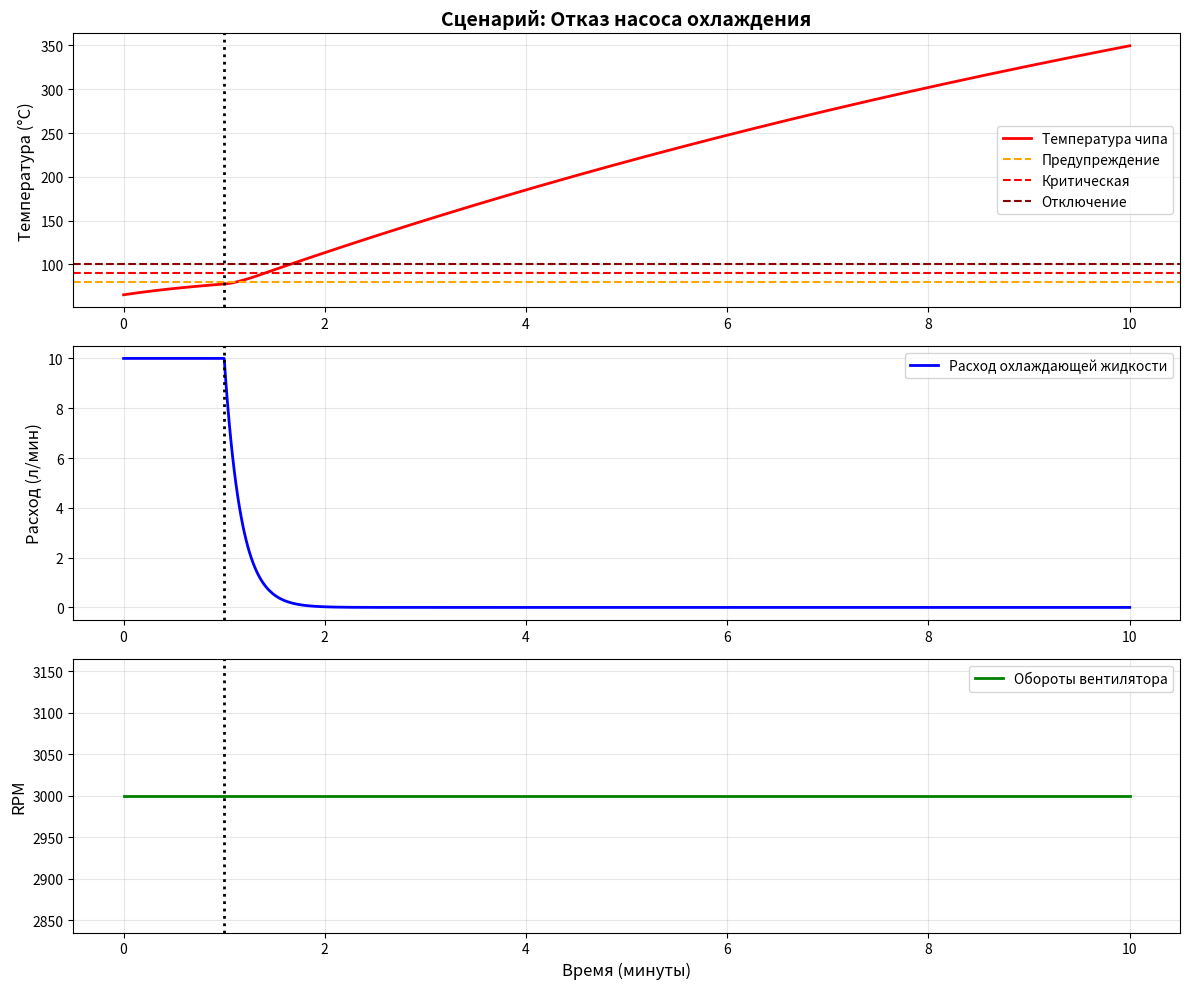
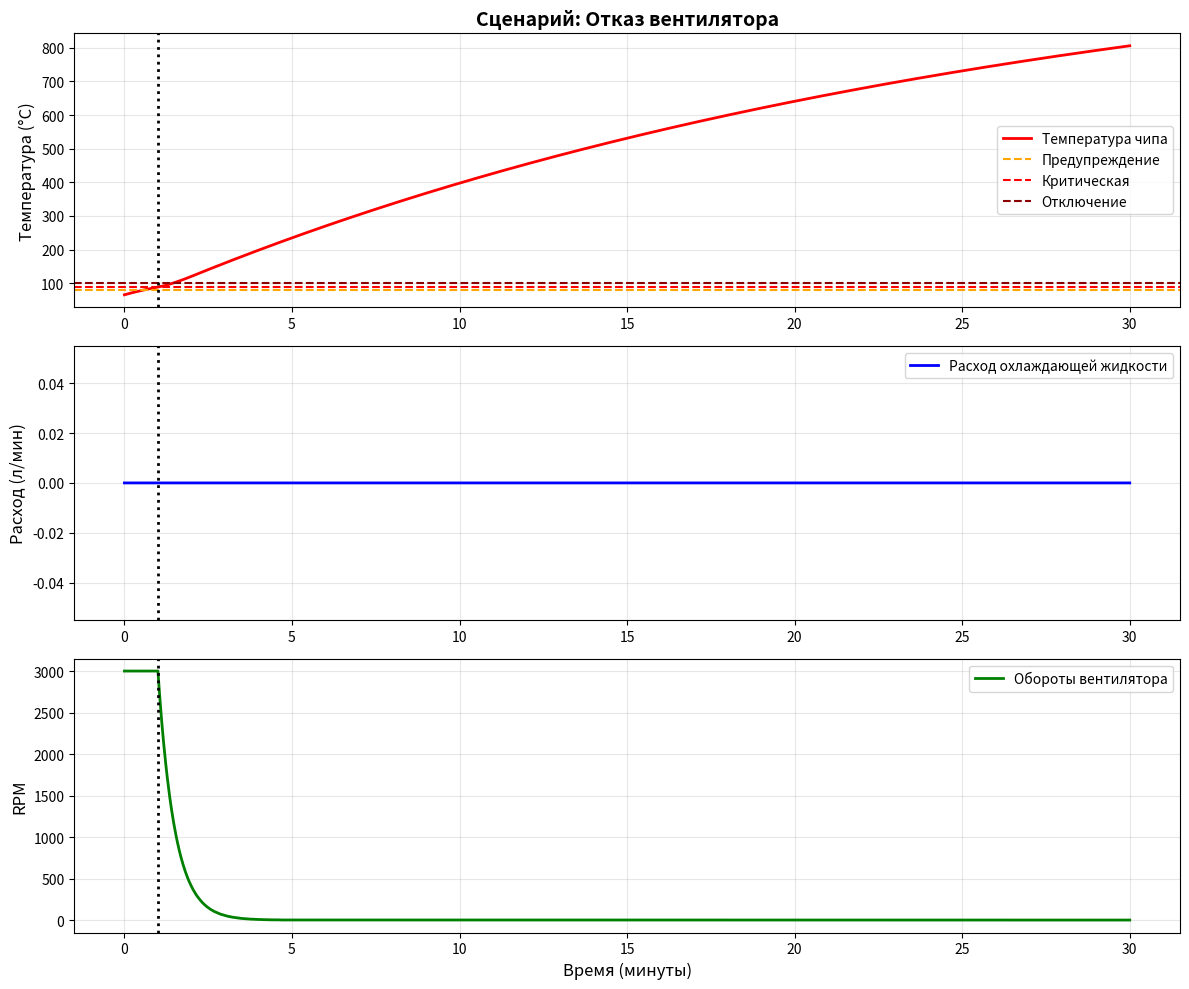

Recreate these plots in Python, in order. (Note: this script raises an exception after producing the figures.)
"""
Emergency Scenario Simulator for ThermoMiner Pro
Simulates equipment failures and thermal runaway scenarios
"""

import numpy as np
from dataclasses import dataclass
from typing import List, Dict, Tuple
from datetime import datetime, timedelta
import matplotlib.pyplot as plt


@dataclass
class EquipmentState:
    """State of mining equipment at a point in time."""
    time_seconds: float
    chip_temp: float  # °C
    coolant_temp: float  # °C
    ambient_temp: float  # °C
    flow_rate: float  # L/min
    pressure: float  # bar
    fan_rpm: int
    power_draw: float  # W
    hashrate: float  # TH/s
    is_operational: bool


@dataclass
class EmergencyScenario:
    """Definition of an emergency scenario."""
    name: str
    description: str
    failure_time_seconds: float
    failure_type: str  # 'pump', 'fan', 'power', 'coolant_leak'
    severity: str  # 'minor', 'major', 'critical'


class EmergencySimulator:
    """Simulates emergency scenarios and thermal dynamics."""
    
    def __init__(self, initial_chip_temp: float = 65.0,
                 initial_coolant_temp: float = 30.0,
                 ambient_temp: float = 25.0,
                 tdp: float = 3250.0,
                 thermal_mass: float = 5.0):  # kg (approximate ASIC mass)
        """
        Initialize simulator.
        
        Args:
            initial_chip_temp: Starting chip temperature (°C)
            initial_coolant_temp: Starting coolant temperature (°C)
            ambient_temp: Ambient air temperature (°C)
            tdp: Thermal design power (W)
            thermal_mass: Effective thermal mass of ASIC (kg)
        """
        self.initial_chip_temp = initial_chip_temp
        self.initial_coolant_temp = initial_coolant_temp
        self.ambient_temp = ambient_temp
        self.tdp = tdp
        self.thermal_mass = thermal_mass
        
        # Thermal properties (approximate for electronics)
        self.specific_heat = 880  # J/kg·K (aluminum/copper mix)
        self.thermal_capacity = thermal_mass * self.specific_heat
        
        # Critical temperatures
        self.temp_warning = 80.0  # °C
        self.temp_critical = 90.0  # °C
        self.temp_shutdown = 100.0  # °C
        self.temp_damage = 110.0  # °C
    
    def simulate_normal_operation(self, duration_seconds: float = 3600,
                                  dt: float = 1.0) -> List[EquipmentState]:
        """Simulate normal operation."""
        states = []
        time = 0.0
        chip_temp = self.initial_chip_temp
        coolant_temp = self.initial_coolant_temp
        
        while time <= duration_seconds:
            # Normal cooling: heat transfer to coolant
            # Q = h * A * (T_chip - T_coolant)
            # Simplified: dT/dt = (Q_in - Q_out) / (m * c)
            
            heat_in = self.tdp  # Watts
            heat_transfer_coeff = 50.0  # W/K (effective)
            heat_out = heat_transfer_coeff * (chip_temp - coolant_temp)
            
            # Temperature change
            dT = (heat_in - heat_out) * dt / self.thermal_capacity
            chip_temp += dT
            
            # Coolant temperature rises slightly
            coolant_temp = self.initial_coolant_temp + (time / 3600) * 0.5
            
            state = EquipmentState(
                time_seconds=time,
                chip_temp=chip_temp,
                coolant_temp=coolant_temp,
                ambient_temp=self.ambient_temp,
                flow_rate=10.0,
                pressure=1.5,
                fan_rpm=3000,
                power_draw=self.tdp,
                hashrate=110.0,
                is_operational=True
            )
            states.append(state)
            
            time += dt
        
        return states
    
    def simulate_pump_failure(self, duration_seconds: float = 600,
                             failure_time: float = 60.0,
                             dt: float = 1.0) -> Tuple[List[EquipmentState], Dict]:
        """Simulate coolant pump failure.
        
        Returns:
            (states, analysis)
        """
        states = []
        time = 0.0
        chip_temp = self.initial_chip_temp
        coolant_temp = self.initial_coolant_temp
        flow_rate = 10.0
        
        # Tracking
        warning_time = None
        critical_time = None
        shutdown_time = None
        damage_time = None
        
        while time <= duration_seconds:
            # Pump fails at failure_time
            if time >= failure_time:
                # Flow rate drops exponentially
                time_since_failure = time - failure_time
                flow_rate = 10.0 * np.exp(-time_since_failure / 10.0)
            
            # Heat transfer depends on flow rate
            if flow_rate > 0.5:
                heat_transfer_coeff = 50.0 * (flow_rate / 10.0)
            else:
                # Natural convection only
                heat_transfer_coeff = 5.0
            
            heat_in = self.tdp
            heat_out = heat_transfer_coeff * (chip_temp - self.ambient_temp)
            
            dT = (heat_in - heat_out) * dt / self.thermal_capacity
            chip_temp += dT
            
            # Coolant stagnates and heats up
            if time >= failure_time:
                coolant_temp += (chip_temp - coolant_temp) * 0.01 * dt
            
            # Check temperature thresholds
            if chip_temp >= self.temp_warning and warning_time is None:
                warning_time = time
            if chip_temp >= self.temp_critical and critical_time is None:
                critical_time = time
            if chip_temp >= self.temp_shutdown and shutdown_time is None:
                shutdown_time = time
                # ASIC shuts down to protect itself
                heat_in = 0
            if chip_temp >= self.temp_damage and damage_time is None:
                damage_time = time
            
            is_operational = chip_temp < self.temp_shutdown
            
            state = EquipmentState(
                time_seconds=time,
                chip_temp=chip_temp,
                coolant_temp=coolant_temp,
                ambient_temp=self.ambient_temp,
                flow_rate=flow_rate,
                pressure=1.5 * (flow_rate / 10.0) if flow_rate > 0 else 0,
                fan_rpm=3000,
                power_draw=heat_in,
                hashrate=110.0 * (flow_rate / 10.0) if is_operational else 0,
                is_operational=is_operational
            )
            states.append(state)
            
            time += dt
        
        analysis = {
            'scenario': 'Отказ насоса охлаждения',
            'failure_time': failure_time,
            'time_to_warning': warning_time - failure_time if warning_time else None,
            'time_to_critical': critical_time - failure_time if critical_time else None,
            'time_to_shutdown': shutdown_time - failure_time if shutdown_time else None,
            'time_to_damage': damage_time - failure_time if damage_time else None,
            'max_temp': max(s.chip_temp for s in states),
            'final_temp': states[-1].chip_temp,
            'equipment_survived': damage_time is None
        }
        
        return states, analysis
    
    def simulate_fan_failure(self, duration_seconds: float = 1800,
                            failure_time: float = 60.0,
                            dt: float = 1.0) -> Tuple[List[EquipmentState], Dict]:
        """Simulate ventilation fan failure (air cooling)."""
        states = []
        time = 0.0
        chip_temp = self.initial_chip_temp
        ambient_temp = self.ambient_temp
        fan_rpm = 3000
        
        warning_time = None
        critical_time = None
        shutdown_time = None
        
        while time <= duration_seconds:
            # Fan fails at failure_time
            if time >= failure_time:
                time_since_failure = time - failure_time
                fan_rpm = int(3000 * np.exp(-time_since_failure / 30.0))
            
            # Heat transfer depends on airflow (fan RPM)
            if fan_rpm > 500:
                heat_transfer_coeff = 30.0 * (fan_rpm / 3000.0)
            else:
                # Natural convection only
                heat_transfer_coeff = 3.0
            
            # Ambient temperature rises due to poor ventilation
            if time >= failure_time:
                ambient_temp = self.ambient_temp + (time - failure_time) / 60.0
            
            heat_in = self.tdp
            heat_out = heat_transfer_coeff * (chip_temp - ambient_temp)
            
            dT = (heat_in - heat_out) * dt / self.thermal_capacity
            chip_temp += dT
            
            if chip_temp >= self.temp_warning and warning_time is None:
                warning_time = time
            if chip_temp >= self.temp_critical and critical_time is None:
                critical_time = time
            if chip_temp >= self.temp_shutdown and shutdown_time is None:
                shutdown_time = time
                heat_in = 0
            
            is_operational = chip_temp < self.temp_shutdown
            
            state = EquipmentState(
                time_seconds=time,
                chip_temp=chip_temp,
                coolant_temp=0,  # N/A for air cooling
                ambient_temp=ambient_temp,
                flow_rate=0,  # N/A
                pressure=0,  # N/A
                fan_rpm=fan_rpm,
                power_draw=heat_in,
                hashrate=110.0 if is_operational else 0,
                is_operational=is_operational
            )
            states.append(state)
            
            time += dt
        
        analysis = {
            'scenario': 'Отказ вентилятора',
            'failure_time': failure_time,
            'time_to_warning': warning_time - failure_time if warning_time else None,
            'time_to_critical': critical_time - failure_time if critical_time else None,
            'time_to_shutdown': shutdown_time - failure_time if shutdown_time else None,
            'max_temp': max(s.chip_temp for s in states),
            'final_temp': states[-1].chip_temp,
            'equipment_survived': shutdown_time is not None
        }
        
        return states, analysis
    
    def simulate_coolant_leak(self, duration_seconds: float = 1200,
                             leak_start: float = 60.0,
                             leak_rate: float = 0.1,  # L/min loss
                             dt: float = 1.0) -> Tuple[List[EquipmentState], Dict]:
        """Simulate coolant leak."""
        states = []
        time = 0.0
        chip_temp = self.initial_chip_temp
        coolant_temp = self.initial_coolant_temp
        flow_rate = 10.0
        total_coolant = 20.0  # liters
        
        warning_time = None
        critical_time = None
        
        while time <= duration_seconds and total_coolant > 0:
            # Coolant leaks
            if time >= leak_start:
                total_coolant -= leak_rate * (dt / 60.0)
                total_coolant = max(0, total_coolant)
                
                # Flow rate decreases as coolant is lost
                flow_rate = 10.0 * (total_coolant / 20.0)
            
            # Heat transfer
            if flow_rate > 0.5:
                heat_transfer_coeff = 50.0 * (flow_rate / 10.0)
            else:
                heat_transfer_coeff = 5.0
            
            heat_in = self.tdp
            heat_out = heat_transfer_coeff * (chip_temp - self.ambient_temp)
            
            dT = (heat_in - heat_out) * dt / self.thermal_capacity
            chip_temp += dT
            
            if chip_temp >= self.temp_warning and warning_time is None:
                warning_time = time
            if chip_temp >= self.temp_critical and critical_time is None:
                critical_time = time
            
            state = EquipmentState(
                time_seconds=time,
                chip_temp=chip_temp,
                coolant_temp=coolant_temp,
                ambient_temp=self.ambient_temp,
                flow_rate=flow_rate,
                pressure=1.5 * (total_coolant / 20.0),
                fan_rpm=3000,
                power_draw=self.tdp,
                hashrate=110.0 if chip_temp < self.temp_shutdown else 0,
                is_operational=chip_temp < self.temp_shutdown
            )
            states.append(state)
            
            time += dt
        
        analysis = {
            'scenario': 'Утечка охлаждающей жидкости',
            'leak_start': leak_start,
            'leak_rate_lpm': leak_rate,
            'time_to_warning': warning_time - leak_start if warning_time else None,
            'time_to_critical': critical_time - leak_start if critical_time else None,
            'time_until_empty': (20.0 / leak_rate) * 60,  # seconds
            'max_temp': max(s.chip_temp for s in states),
            'final_coolant_level': total_coolant
        }
        
        return states, analysis
    
    def plot_simulation(self, states: List[EquipmentState], analysis: Dict,
                       save_path: str = None) -> plt.Figure:
        """Plot simulation results."""
        times = [s.time_seconds / 60 for s in states]  # Convert to minutes
        chip_temps = [s.chip_temp for s in states]
        flow_rates = [s.flow_rate for s in states]
        fan_rpms = [s.fan_rpm for s in states]
        
        fig, axes = plt.subplots(3, 1, figsize=(12, 10))
        
        # Temperature plot
        ax1 = axes[0]
        ax1.plot(times, chip_temps, 'r-', linewidth=2, label='Температура чипа')
        ax1.axhline(self.temp_warning, color='orange', linestyle='--', label='Предупреждение')
        ax1.axhline(self.temp_critical, color='red', linestyle='--', label='Критическая')
        ax1.axhline(self.temp_shutdown, color='darkred', linestyle='--', label='Отключение')
        ax1.set_ylabel('Температура (°C)', fontsize=12)
        ax1.set_title(f'Сценарий: {analysis["scenario"]}', fontsize=14, fontweight='bold')
        ax1.legend()
        ax1.grid(True, alpha=0.3)
        
        # Flow rate plot
        ax2 = axes[1]
        ax2.plot(times, flow_rates, 'b-', linewidth=2, label='Расход охлаждающей жидкости')
        ax2.set_ylabel('Расход (л/мин)', fontsize=12)
        ax2.legend()
        ax2.grid(True, alpha=0.3)
        
        # Fan RPM plot
        ax3 = axes[2]
        ax3.plot(times, fan_rpms, 'g-', linewidth=2, label='Обороты вентилятора')
        ax3.set_xlabel('Время (минуты)', fontsize=12)
        ax3.set_ylabel('RPM', fontsize=12)
        ax3.legend()
        ax3.grid(True, alpha=0.3)
        
        # Add failure marker
        if 'failure_time' in analysis:
            for ax in axes:
                ax.axvline(analysis['failure_time'] / 60, color='black', 
                          linestyle=':', linewidth=2, label='Момент отказа')
        
        plt.tight_layout()
        
        if save_path:
            plt.savefig(save_path, dpi=150, bbox_inches='tight')
        
        return fig


def format_analysis_report(analysis: Dict) -> str:
    """Format simulation analysis as readable report."""
    report = f"""
╔══════════════════════════════════════════════════════════════╗
║          АНАЛИЗ АВАРИЙНОГО СЦЕНАРИЯ                          ║
╚══════════════════════════════════════════════════════════════╝

🚨 СЦЕНАРИЙ: {analysis['scenario']}

⏱️  ВРЕМЕННЫЕ МЕТРИКИ:
"""
    
    if 'failure_time' in analysis:
        report += f"   • Время отказа: {analysis['failure_time']:.0f} сек ({analysis['failure_time']/60:.1f} мин)\n"
    
    if analysis.get('time_to_warning'):
        report += f"   • До предупреждения: {analysis['time_to_warning']:.0f} сек ({analysis['time_to_warning']/60:.1f} мин)\n"
    
    if analysis.get('time_to_critical'):
        report += f"   • До критической температуры: {analysis['time_to_critical']:.0f} сек ({analysis['time_to_critical']/60:.1f} мин)\n"
    
    if analysis.get('time_to_shutdown'):
        report += f"   • До аварийного отключения: {analysis['time_to_shutdown']:.0f} сек ({analysis['time_to_shutdown']/60:.1f} мин)\n"
    
    report += f"""
🌡️  ТЕМПЕРАТУРНЫЕ ПОКАЗАТЕЛИ:
   • Максимальная температура: {analysis['max_temp']:.1f}°C
   • Конечная температура: {analysis['final_temp']:.1f}°C

"""
    
    if 'equipment_survived' in analysis:
        if analysis['equipment_survived']:
            report += "✅ ОБОРУДОВАНИЕ: Выжило (аварийное отключение сработало)\n"
        else:
            report += "❌ ОБОРУДОВАНИЕ: Повреждено (превышена температура повреждения)\n"
    
    report += f"""
💡 РЕКОМЕНДАЦИИ:
   • Установите температурные датчики с алертами
   • Время реакции оператора: {analysis.get('time_to_critical', 300)/60:.1f} минут
   • Рекомендуется резервирование критических компонентов
   • Автоматическое отключение при {90}°C
"""
    
    return report


if __name__ == "__main__":
    print("=== ThermoMiner Pro: Emergency Scenario Simulator ===\n")
    
    simulator = EmergencySimulator(
        initial_chip_temp=65.0,
        initial_coolant_temp=30.0,
        ambient_temp=25.0,
        tdp=3250.0
    )
    
    # Scenario 1: Pump failure
    print("1. СИМУЛЯЦИЯ ОТКАЗА НАСОСА\n")
    states, analysis = simulator.simulate_pump_failure(duration_seconds=600, failure_time=60)
    print(format_analysis_report(analysis))
    
    fig = simulator.plot_simulation(states, analysis, 'pump_failure_simulation.png')
    print("📊 График сохранён: pump_failure_simulation.png\n")
    
    print("="*70 + "\n")
    
    # Scenario 2: Fan failure
    print("2. СИМУЛЯЦИЯ ОТКАЗА ВЕНТИЛЯТОРА\n")
    states, analysis = simulator.simulate_fan_failure(duration_seconds=1800, failure_time=60)
    print(format_analysis_report(analysis))
    
    fig = simulator.plot_simulation(states, analysis, 'fan_failure_simulation.png')
    print("📊 График сохранён: fan_failure_simulation.png\n")
    
    print("="*70 + "\n")
    
    # Scenario 3: Coolant leak
    print("3. СИМУЛЯЦИЯ УТЕЧКИ ОХЛАЖДАЮЩЕЙ ЖИДКОСТИ\n")
    states, analysis = simulator.simulate_coolant_leak(duration_seconds=1200, leak_start=60, leak_rate=0.2)
    print(format_analysis_report(analysis))
    
    fig = simulator.plot_simulation(states, analysis, 'coolant_leak_simulation.png')
    print("📊 График сохранён: coolant_leak_simulation.png")

